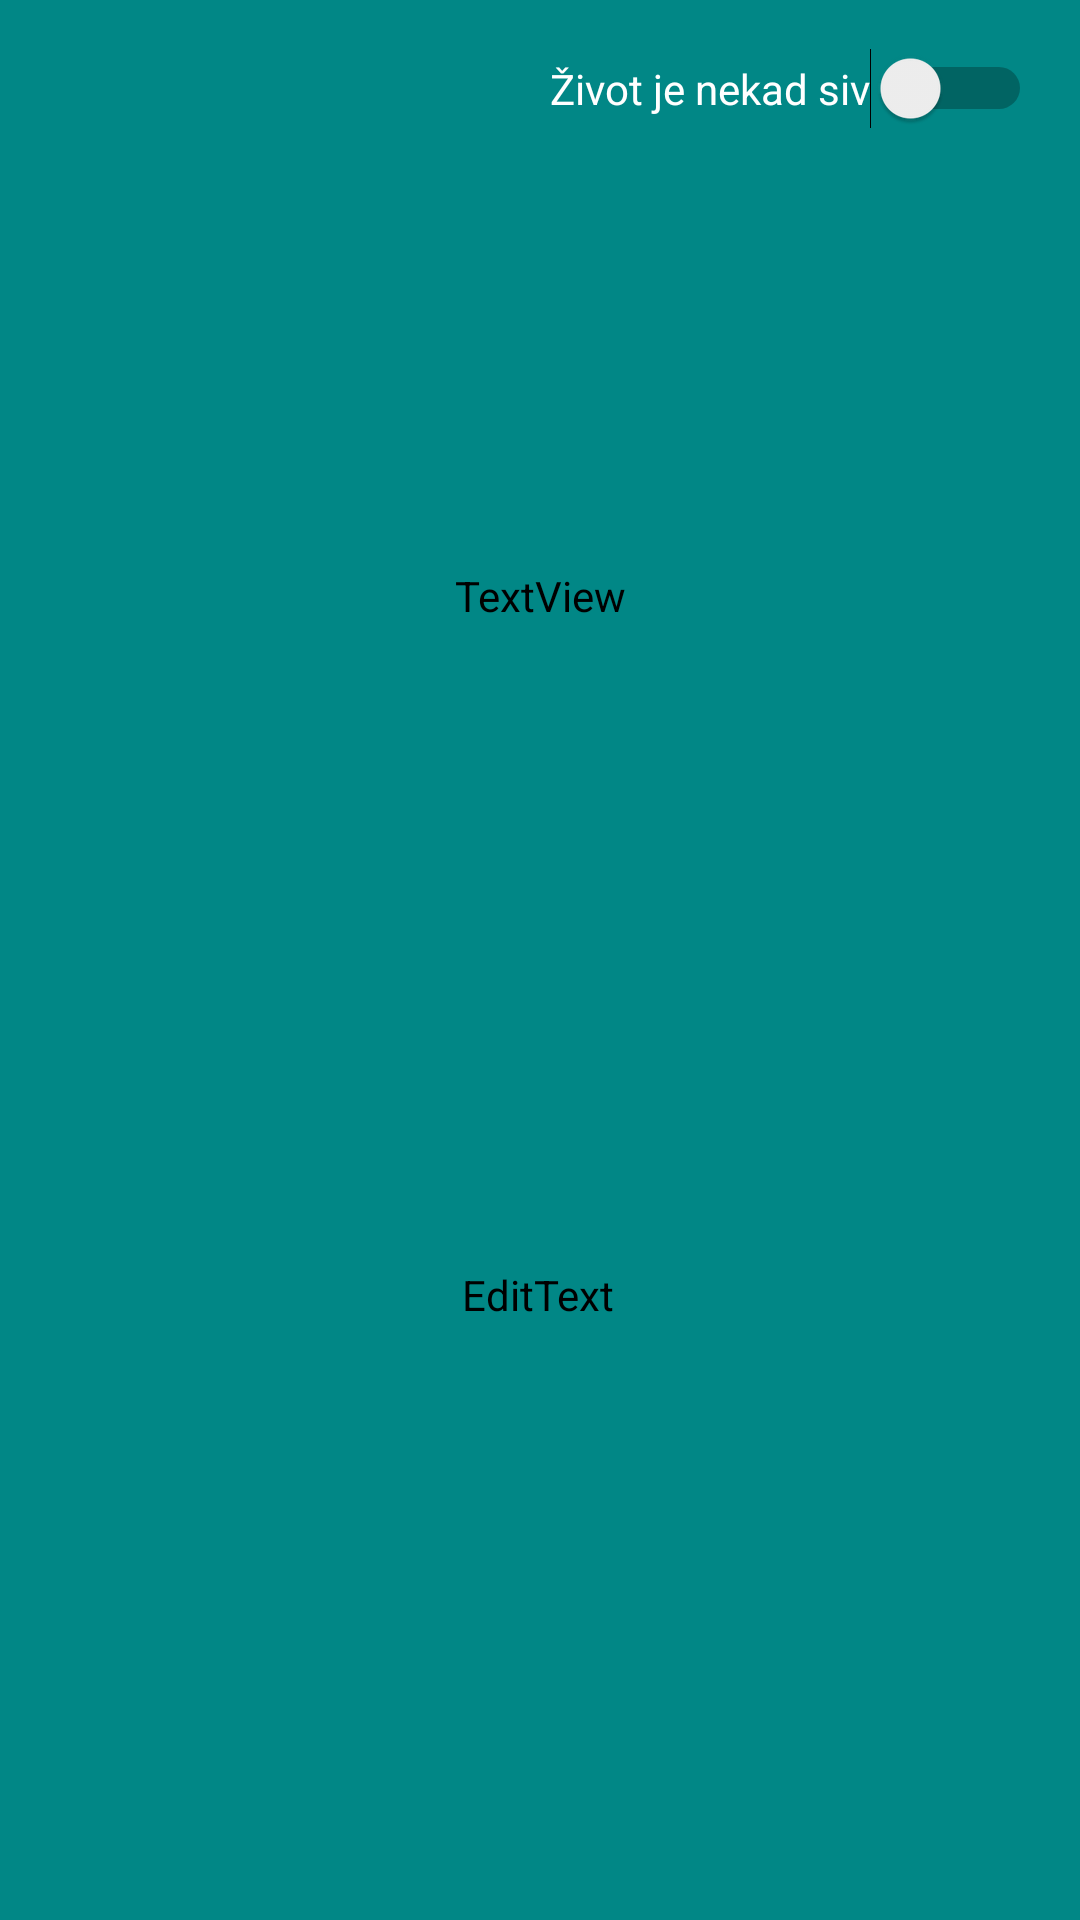

Write the Android layout XML for this screen, with the resource values it uses.
<!-- AndroidManifest.xml: application theme Theme.MPDomaci1 -->
<!-- res/layout/activity_main.xml -->
<?xml version="1.0" encoding="utf-8"?>
<AbsoluteLayout xmlns:android="http://schemas.android.com/apk/res/android"
    xmlns:app="http://schemas.android.com/apk/res-auto"
    xmlns:tools="http://schemas.android.com/tools"
    android:layout_width="match_parent"
    android:layout_height="match_parent"
    tools:context=".MainActivity"
    >


    <androidx.constraintlayout.widget.ConstraintLayout
        android:layout_width="match_parent"
        android:layout_height="188dp"
        android:layout_x="0dp"
        android:layout_y="337dp">

        <EditText
            android:id="@+id/Singer"
            android:layout_width="wrap_content"
            android:layout_height="wrap_content"
            android:ems="10"
            android:fontFamily="@font/roboto"
            android:hint="Vaš omiljeni pevač?"
            android:inputType="textPersonName"
            app:layout_constraintBottom_toBottomOf="parent"
            app:layout_constraintEnd_toEndOf="parent"
            app:layout_constraintHorizontal_bias="0.497"
            app:layout_constraintStart_toStartOf="parent"
            app:layout_constraintTop_toTopOf="parent"
            app:layout_constraintVertical_bias="0.503" />
    </androidx.constraintlayout.widget.ConstraintLayout>

    <androidx.constraintlayout.widget.ConstraintLayout
        android:layout_width="match_parent"
        android:layout_height="276dp"
        android:layout_x="0dp"
        android:layout_y="60dp">

        <TextView
            android:id="@+id/txtWelcome"
            android:layout_width="325dp"
            android:layout_height="167dp"
            android:fontFamily="@font/itcpioneer"
            android:gravity="center"
            android:shadowColor="#0D293E"
            android:text="Dobrodošli!"
            android:textSize="44sp"
            app:layout_constraintBottom_toBottomOf="parent"
            app:layout_constraintLeft_toLeftOf="parent"
            app:layout_constraintRight_toRightOf="parent"
            app:layout_constraintTop_toTopOf="parent"
            app:layout_constraintVertical_bias="0.504" />
    </androidx.constraintlayout.widget.ConstraintLayout>

    <androidx.constraintlayout.widget.ConstraintLayout
        android:layout_width="match_parent"
        android:layout_height="116dp"
        android:layout_y="615dp">

        <Button
            android:id="@+id/btnSubmit"
            android:layout_width="wrap_content"
            android:layout_height="wrap_content"
            android:onClick="check"
            android:text="100% sam siguran"
            app:layout_constraintBottom_toBottomOf="parent"
            app:layout_constraintEnd_toEndOf="parent"
            app:layout_constraintStart_toStartOf="parent"
            app:layout_constraintTop_toTopOf="parent" />
    </androidx.constraintlayout.widget.ConstraintLayout>

    <androidx.constraintlayout.widget.ConstraintLayout
        android:layout_width="match_parent"
        android:layout_height="59dp"
        android:layout_y="0dp">

        <Switch
            android:id="@+id/darkMode"
            android:layout_width="wrap_content"
            android:layout_height="12dp"
            android:layout_marginEnd="16dp"
            android:layout_marginRight="16dp"
            android:freezesText="false"
            android:onClick="changeMode"
            android:text="Život je nekad siv"
            android:textColor="#ffffff"
            app:layout_constraintBottom_toBottomOf="parent"
            app:layout_constraintEnd_toEndOf="parent"
            app:layout_constraintTop_toTopOf="parent" />
    </androidx.constraintlayout.widget.ConstraintLayout>

</AbsoluteLayout>
<!-- resources referenced by this layout -->
<resources>
  <style name="Theme.MPDomaci1" parent="Theme.MaterialComponents.DayNight.DarkActionBar">
          <item name="android:background">@color/teal_700</item>
          
          <item name="android:textColor">@color/gray</item>
          <item name="colorPrimary">@color/purple_500</item>
          <item name="colorPrimaryVariant">@color/gray</item>
          <item name="colorOnPrimary">@color/yellow</item>
          <item name="android:textColorPrimary">@color/yellow</item>
          <item name="android:textColorHint">@color/gray</item>
  
          
          <item name="colorSecondary">@color/gray</item>
          <item name="colorSecondaryVariant">@color/teal_700</item>
          <item name="colorOnSecondary">@color/gray</item>
          
          <item name="android:statusBarColor" tools:targetApi="l">?attr/colorPrimaryVariant</item>
          
      </style>
  <color name="teal_700">#FF018786</color>
  <color name="gray">#2f2f2f</color>
  <color name="purple_500">#FF6200EE</color>
  <color name="yellow">#ffff00</color>
</resources>
